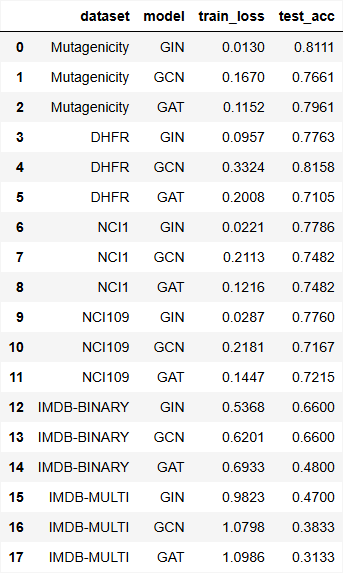

The table this chart was drawn from, first rows:
dataset, model, train_loss, test_acc
Mutagenicity, GIN, 0.01305, 0.8111
Mutagenicity, GCN, 0.167, 0.7661
Mutagenicity, GAT, 0.1152, 0.7961
DHFR, GIN, 0.09573, 0.7763
DHFR, GCN, 0.3324, 0.8158
DHFR, GAT, 0.2008, 0.7105
NCI1, GIN, 0.02214, 0.7786
NCI1, GCN, 0.2113, 0.7482
NCI1, GAT, 0.1216, 0.7482
NCI109, GIN, 0.02873, 0.776
NCI109, GCN, 0.2181, 0.7167
NCI109, GAT, 0.1447, 0.7215
IMDB-BINARY, GIN, 0.5368, 0.66
IMDB-BINARY, GCN, 0.6201, 0.66
IMDB-BINARY, GAT, 0.6933, 0.48
IMDB-MULTI, GIN, 0.9823, 0.47
IMDB-MULTI, GCN, 1.08, 0.3833
IMDB-MULTI, GAT, 1.099, 0.3133
